Run: headless pygame with SDL's dummy video driver; simulated clock (each Clock.tick advances the game by its frame time, no real sleeping); random seed 0; keys injected as events and as key.get_pressed() state; no mouse input; restart key R tapped at the start of phases 3 and 4.
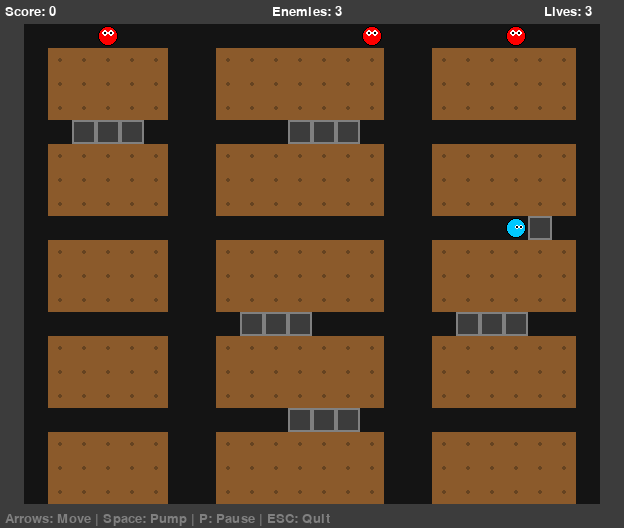
Frame 1 of 4 · flips 1–60 · no input
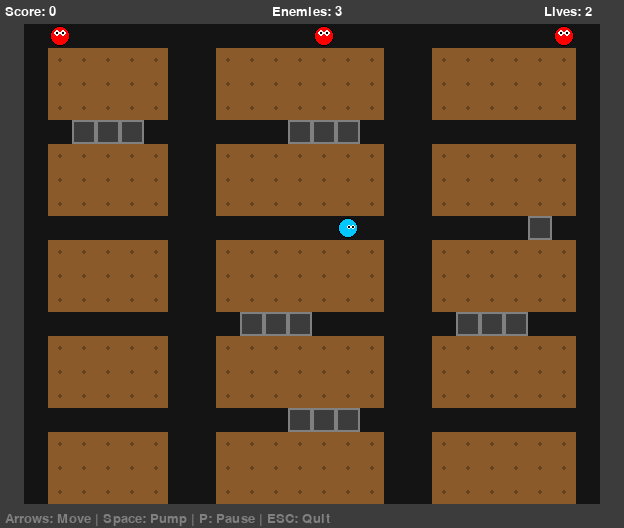
Frame 2 of 4 · flips 61–180 · tapped SPACE, RETURN · held RIGHT (→), D
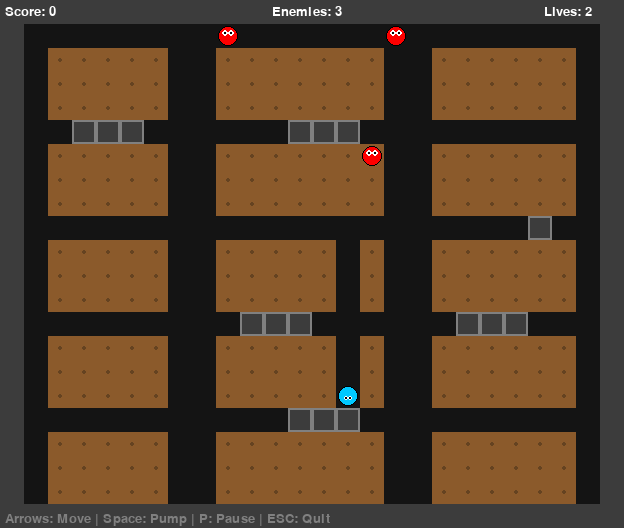
Frame 3 of 4 · flips 181–300 · tapped R · held DOWN (↓), S
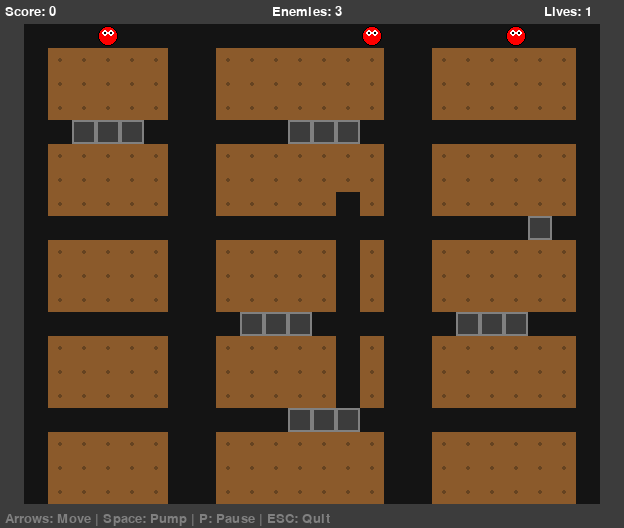
Frame 4 of 4 · flips 301–420 · tapped R · held LEFT (←), A, UP (↑), W

The pygame program that drew these frames:

import argparse
import logging
import sys
from collections import deque

import pygame

WINDOW_TITLE = "Dig Dug"
FPS = 60
CELL_SIZE = 24
MAP_COLS = 26
MAP_ROWS = 22
WINDOW_WIDTH = MAP_COLS * CELL_SIZE
WINDOW_HEIGHT = MAP_ROWS * CELL_SIZE

WHITE = (255, 255, 255)
BLACK = (0, 0, 0)
YELLOW = (255, 255, 0)
RED = (255, 0, 0)
GREEN = (0, 255, 0)
BROWN = (139, 90, 43)
DARK_BROWN = (101, 67, 33)
GRAY = (128, 128, 128)
DARK_GRAY = (60, 60, 60)
PLAYER_COLOR = (0, 200, 255)

TILE_WALL = 0
TILE_DIRT = 1
TILE_TUNNEL = 2
TILE_ROCK = 3

UP = (0, -1)
DOWN = (0, 1)
LEFT = (-1, 0)
RIGHT = (1, 0)

DIRECTION_KEYS = {
    pygame.K_UP: UP,
    pygame.K_DOWN: DOWN,
    pygame.K_LEFT: LEFT,
    pygame.K_RIGHT: RIGHT,
}

ROCK_FALL_TILES = {TILE_TUNNEL, TILE_DIRT}
ENEMY_MOVE_INTERVAL = 0.22

MAP_LAYOUT = [
    "WWWWWWWWWWWWWWWWWWWWWWWWWW",
    "W........................W",
    "W.DDDDD..DDDDDDD..DDDDDD.W",
    "W.DDDDD..DDDDDDD..DDDDDD.W",
    "W.DDDDD..DDDDDDD..DDDDDD.W",
    "W..RRR......RRR..........W",
    "W.DDDDD..DDDDDDD..DDDDDD.W",
    "W.DDDDD..DDDDDDD..DDDDDD.W",
    "W.DDDDD..DDDDDDD..DDDDDD.W",
    "W.....................R..W",
    "W.DDDDD..DDDDDDD..DDDDDD.W",
    "W.DDDDD..DDDDDDD..DDDDDD.W",
    "W.DDDDD..DDDDDDD..DDDDDD.W",
    "W.........RRR......RRR...W",
    "W.DDDDD..DDDDDDD..DDDDDD.W",
    "W.DDDDD..DDDDDDD..DDDDDD.W",
    "W.DDDDD..DDDDDDD..DDDDDD.W",
    "W...........RRR..........W",
    "W.DDDDD..DDDDDDD..DDDDDD.W",
    "W.DDDDD..DDDDDDD..DDDDDD.W",
    "W.DDDDD..DDDDDDD..DDDDDD.W",
    "WWWWWWWWWWWWWWWWWWWWWWWWWW",
]

TILE_CHARS = {
    "W": TILE_WALL,
    ".": TILE_TUNNEL,
    "D": TILE_DIRT,
    "R": TILE_ROCK,
}


def parse_map(layout):
    grid = []
    rocks = []
    for row_idx, row_str in enumerate(layout):
        grid_row = []
        for col_idx, ch in enumerate(row_str):
            tile = TILE_CHARS.get(ch, TILE_WALL)
            grid_row.append(tile)
            if tile == TILE_ROCK:
                rocks.append((col_idx, row_idx))
        grid.append(grid_row)
    return grid, rocks


def bfs_pathfind(grid, start, target, max_dist=50):
    rows = len(grid)
    cols = len(grid[0])
    tx, ty = target
    if not (0 <= tx < cols and 0 <= ty < rows):
        return []
    visited = [[False] * cols for _ in range(rows)]
    parent = [[None] * cols for _ in range(rows)]
    queue = deque()
    queue.append(start)
    visited[start[1]][start[0]] = True
    dist = {start: 0}
    while queue:
        cx, cy = queue.popleft()
        if (cx, cy) == target:
            path = []
            while (cx, cy) != start:
                path.append((cx, cy))
                cx, cy = parent[cy][cx]
            path.reverse()
            return path
        if dist.get((cx, cy), 0) >= max_dist:
            continue
        for dx, dy in [RIGHT, LEFT, DOWN, UP]:
            nx, ny = cx + dx, cy + dy
            if 0 <= nx < cols and 0 <= ny < rows and not visited[ny][nx]:
                tile = grid[ny][nx]
                if tile == TILE_TUNNEL or tile == TILE_DIRT:
                    visited[ny][nx] = True
                    parent[ny][nx] = (cx, cy)
                    dist[(nx, ny)] = dist.get((cx, cy), 0) + 1
                    queue.append((nx, ny))
    return []


class Player:
    def __init__(self, col, row):
        self.x = col
        self.y = row
        self.direction = RIGHT
        self.next_direction = RIGHT
        self.move_timer = 0.0
        self.move_interval = 0.1
        self.pump_active = False
        self.pump_timer = 0.0
        self.pump_duration = 0.3
        self.pump_reach = 3
        self.invincible_timer = 0.0
        self.invincible_duration = 1.5

    def set_direction(self, direction):
        self.next_direction = direction

    def can_move_to(self, grid, col, row):
        if row < 0 or row >= len(grid) or col < 0 or col >= len(grid[0]):
            return False
        return grid[row][col] not in (TILE_WALL, TILE_ROCK)

    def dig_tunnel(self, grid):
        if grid[self.y][self.x] == TILE_DIRT:
            grid[self.y][self.x] = TILE_TUNNEL
            return True
        return False

    def update(self, dt, grid):
        if self.invincible_timer > 0:
            self.invincible_timer -= dt
        self.move_timer += dt
        if self.move_timer < self.move_interval:
            return
        self.move_timer = 0.0

        nx = self.x + self.next_direction[0]
        ny = self.y + self.next_direction[1]
        if self.can_move_to(grid, nx, ny):
            self.direction = self.next_direction
            self.x = nx
            self.y = ny
            self.dig_tunnel(grid)
            return

        nx = self.x + self.direction[0]
        ny = self.y + self.direction[1]
        if self.can_move_to(grid, nx, ny):
            self.x = nx
            self.y = ny
            self.dig_tunnel(grid)

    def pump(self):
        self.pump_active = True
        self.pump_timer = self.pump_duration

    def update_pump(self, dt):
        if self.pump_active:
            self.pump_timer -= dt
            if self.pump_timer <= 0:
                self.pump_active = False
                self.pump_timer = 0.0

    def get_pump_cells(self):
        cells = []
        for i in range(1, self.pump_reach + 1):
            cells.append((
                self.x + self.direction[0] * i,
                self.y + self.direction[1] * i,
            ))
        return cells

    def draw(self, surface, cell_size):
        cx = self.x * cell_size + cell_size // 2
        cy = self.y * cell_size + cell_size // 2
        r = cell_size // 2 - 2

        if self.invincible_timer > 0 and int(self.invincible_timer * 10) % 2 == 0:
            return

        pygame.draw.circle(surface, PLAYER_COLOR, (cx, cy), r)
        pygame.draw.circle(surface, BLACK, (cx, cy), r, 1)

        eye_off_x = 3 if self.direction == RIGHT else -3 if self.direction == LEFT else 0
        eye_off_y = 3 if self.direction == DOWN else -3 if self.direction == UP else 0

        pygame.draw.circle(surface, WHITE, (cx + eye_off_x - 2, cy + eye_off_y - 1), 2)
        pygame.draw.circle(surface, WHITE, (cx + eye_off_x + 2, cy + eye_off_y - 1), 2)
        pygame.draw.circle(surface, BLACK, (cx + eye_off_x - 2, cy + eye_off_y - 1), 1)
        pygame.draw.circle(surface, BLACK, (cx + eye_off_x + 2, cy + eye_off_y - 1), 1)

        if self.pump_active:
            pump_cells = self.get_pump_cells()
            frac_done = 1.0 - (self.pump_timer / self.pump_duration)
            visible = int(len(pump_cells) * frac_done)
            for i in range(min(visible, len(pump_cells))):
                px, py = pump_cells[i]
                pcx = px * cell_size + cell_size // 2
                pcy = py * cell_size + cell_size // 2
                pr = 3 + i * 2
                pygame.draw.circle(surface, YELLOW, (pcx, pcy), pr, 2)


class Enemy:
    def __init__(self, col, row, enemy_type="pooka"):
        self.x = col
        self.y = row
        self.start_x = col
        self.start_y = row
        self.enemy_type = enemy_type
        self.direction = DOWN
        self.move_timer = 0.0
        self.move_interval = ENEMY_MOVE_INTERVAL
        self.inflation = 0.0
        self.inflating = False
        self.dead = False
        self.death_timer = 0.0
        self.dig_cooldown = 0.0
        self.spawn_delay = 0.5
        self.spawn_timer = 0.0

    def reset(self):
        self.x = self.start_x
        self.y = self.start_y
        self.direction = DOWN
        self.move_timer = 0.0
        self.inflation = 0.0
        self.inflating = False
        self.dead = False
        self.death_timer = 0.0
        self.spawn_timer = 0.0
        self.dig_cooldown = 0.0

    def update(self, dt, grid, player_pos):
        if self.dead:
            self.death_timer += dt
            return

        self.spawn_timer += dt
        if self.spawn_timer < self.spawn_delay:
            return

        if self.inflating:
            self.inflation += dt * 0.5
            if self.inflation >= 1.0:
                self.dead = True
                self.death_timer = 0.0
            return

        if self.dig_cooldown > 0:
            self.dig_cooldown -= dt

        self.move_timer += dt
        if self.move_timer < self.move_interval:
            return
        self.move_timer = 0.0

        px, py = player_pos
        target = (px, py)
        path = bfs_pathfind(grid, (self.x, self.y), target, max_dist=30)
        if path:
            self.x, self.y = path[0]
            self.direction = (path[0][0] - self.x, path[0][1] - self.y)
            return

        if self.dig_cooldown <= 0:
            for dx, dy in [RIGHT, LEFT, DOWN, UP]:
                nx, ny = self.x + dx, self.y + dy
                if 0 <= ny < len(grid) and 0 <= nx < len(grid[0]):
                    if grid[ny][nx] == TILE_DIRT:
                        grid[ny][nx] = TILE_TUNNEL
                        self.x = nx
                        self.y = ny
                        self.direction = (dx, dy)
                        self.dig_cooldown = 0.5
                        return

        for dx, dy in [RIGHT, LEFT, DOWN, UP]:
            nx, ny = self.x + dx, self.y + dy
            if 0 <= ny < len(grid) and 0 <= nx < len(grid[0]):
                if grid[ny][nx] == TILE_TUNNEL:
                    self.x = nx
                    self.y = ny
                    self.direction = (dx, dy)
                    return

    def start_inflate(self):
        if not self.dead and not self.inflating:
            self.inflating = True
            self.inflation = 0.0

    def draw(self, surface, cell_size):
        if self.dead and self.death_timer > 0.8:
            return

        cx = self.x * cell_size + cell_size // 2
        cy = self.y * cell_size + cell_size // 2

        if self.dead:
            if int(self.death_timer * 10) % 3 == 0:
                text = pygame.font.Font(None, cell_size).render("POP!", True, YELLOW)
                text_rect = text.get_rect(center=(cx, cy))
                surface.blit(text, text_rect)
            return

        base_r = cell_size // 2 - 2
        if self.inflating:
            base_r = int((cell_size // 2 - 2) * (1 + self.inflation * 1.5))

        color = RED
        pygame.draw.circle(surface, color, (cx, cy), base_r)
        pygame.draw.circle(surface, BLACK, (cx, cy), base_r, 1)

        if not self.inflating:
            eye_y = cy - 3
            pygame.draw.circle(surface, WHITE, (cx - 3, eye_y), 3)
            pygame.draw.circle(surface, WHITE, (cx + 3, eye_y), 3)
            pygame.draw.circle(surface, BLACK, (cx - 3, eye_y), 1)
            pygame.draw.circle(surface, BLACK, (cx + 3, eye_y), 1)


class Game:
    def __init__(self, args):
        self.logger = logging.getLogger("DigDug")
        self.logger.setLevel(getattr(logging, args.log_level.upper(), logging.INFO))
        self.cell_size = args.cell_size
        self.score = 0
        self.lives = 3
        self.game_over = False
        self.won = False
        self.paused = False
        self.level = 1
        self.enemies_per_level = args.enemies

        self.logger.info(
            "Initializing Dig Dug: %dx%d grid, cell=%dpx, enemies=%d",
            MAP_COLS, MAP_ROWS, self.cell_size, self.enemies_per_level,
        )

        pygame.init()
        pygame.display.set_caption(WINDOW_TITLE)
        self.screen = pygame.display.set_mode((WINDOW_WIDTH, WINDOW_HEIGHT))
        self.clock = pygame.time.Clock()
        self.font = pygame.font.Font(None, 20)
        self.big_font = pygame.font.Font(None, 36)
        self.running = True

        self.reset_level()

    def reset_level(self):
        self.grid, self.rocks = parse_map(MAP_LAYOUT)
        self.player = Player(13, 9)
        self.enemies = []
        spawn_points = [(2, 1), (13, 1), (23, 1)]
        for i in range(min(self.enemies_per_level, len(spawn_points))):
            self.enemies.append(Enemy(spawn_points[i][0], spawn_points[i][1], "pooka"))
        self.rocks_data = []
        for rx, ry in self.rocks:
            self.rocks_data.append({"x": rx, "y": ry, "falling": False})
        self.logger.info(
            "Level %d: %d enemies, %d rocks",
            self.level, len(self.enemies), len(self.rocks_data),
        )

    def handle_events(self):
        for event in pygame.event.get():
            if event.type == pygame.QUIT:
                self.running = False
            elif event.type == pygame.KEYDOWN:
                if event.key == pygame.K_ESCAPE:
                    self.running = False
                elif event.key == pygame.K_r and (self.game_over or self.won):
                    self.reset_game()
                elif event.key == pygame.K_p:
                    self.paused = not self.paused
                elif event.key == pygame.K_SPACE and not self.game_over and not self.won:
                    self.player.pump()
                elif event.key in DIRECTION_KEYS and not self.game_over and not self.won:
                    self.player.set_direction(DIRECTION_KEYS[event.key])

    def reset_game(self):
        self.logger.info("Game reset")
        self.score = 0
        self.lives = 3
        self.level = 1
        self.game_over = False
        self.won = False
        self.reset_level()

    def check_pump_hits(self):
        if not self.player.pump_active:
            return
        pump_cells = self.player.get_pump_cells()
        for enemy in self.enemies:
            if enemy.dead:
                continue
            if (enemy.x, enemy.y) in pump_cells and not enemy.inflating:
                enemy.start_inflate()
                self.logger.debug("Pump hit enemy at (%d,%d)", enemy.x, enemy.y)

    def update_rocks(self, dt):
        rows = len(self.grid)
        for rock in self.rocks_data:
            rx, ry = rock["x"], rock["y"]
            below = ry + 1
            if below >= rows:
                continue
            below_tile = self.grid[below][rx]
            if below_tile == TILE_TUNNEL:
                rock["falling"] = True
            if rock["falling"]:
                if below_tile not in ROCK_FALL_TILES:
                    rock["falling"] = False
                    continue
                self.grid[ry][rx] = TILE_TUNNEL
                rock["y"] = below
                self.grid[below][rx] = TILE_ROCK
                for enemy in self.enemies:
                    if not enemy.dead and (enemy.x, enemy.y) == (rx, below):
                        enemy.dead = True
                        enemy.death_timer = 0.0
                        self.score += 2000
                        self.logger.debug("Rock crushed enemy! +2000")
                self.logger.debug("Rock fell (%d,%d)->(%d,%d)", rx, ry, rx, below)

    def check_enemies_cleared(self):
        alive = sum(1 for e in self.enemies if not e.dead)
        if alive == 0 and not self.won:
            self.won = True
            self.logger.info("All enemies cleared!")

    def update(self, dt):
        if self.game_over or self.won or self.paused:
            return

        self.player.update(dt, self.grid)
        self.player.update_pump(dt)
        self.check_pump_hits()
        self.update_rocks(dt)

        player_pos = (self.player.x, self.player.y)
        for enemy in self.enemies:
            enemy.update(dt, self.grid, player_pos)

        if self.player.invincible_timer <= 0:
            for enemy in self.enemies:
                if enemy.dead:
                    continue
                if (enemy.x, enemy.y) == player_pos:
                    self.lives -= 1
                    self.logger.debug("Player caught! Lives: %d", self.lives)
                    if self.lives <= 0:
                        self.game_over = True
                    else:
                        self.respawn()
                    break

        self.check_enemies_cleared()

    def respawn(self):
        self.player = Player(13, 9)
        self.player.invincible_timer = self.player.invincible_duration
        for enemy in self.enemies:
            enemy.reset()
        self.logger.info("Player respawned")

    def draw_grid(self):
        for row_idx, row in enumerate(self.grid):
            for col_idx, tile in enumerate(row):
                x = col_idx * self.cell_size
                y = row_idx * self.cell_size
                if tile == TILE_WALL:
                    pygame.draw.rect(self.screen, DARK_GRAY, (x, y, self.cell_size, self.cell_size))
                elif tile == TILE_DIRT:
                    pygame.draw.rect(self.screen, BROWN, (x, y, self.cell_size, self.cell_size))
                    dot_x = x + self.cell_size // 2
                    dot_y = y + self.cell_size // 2
                    pygame.draw.circle(self.screen, DARK_BROWN, (dot_x, dot_y), 2)
                elif tile == TILE_TUNNEL:
                    pygame.draw.rect(self.screen, (20, 20, 20), (x, y, self.cell_size, self.cell_size))
                elif tile == TILE_ROCK:
                    pygame.draw.rect(self.screen, GRAY, (x, y, self.cell_size, self.cell_size))
                    inner = 2
                    pygame.draw.rect(
                        self.screen, DARK_GRAY,
                        (x + inner, y + inner, self.cell_size - inner * 2, self.cell_size - inner * 2),
                    )

    def draw_hud(self):
        score_text = self.font.render(f"Score: {self.score}", True, WHITE)
        self.screen.blit(score_text, (5, 5))
        lives_text = self.font.render(f"Lives: {self.lives}", True, WHITE)
        self.screen.blit(lives_text, (WINDOW_WIDTH - 80, 5))
        alive = sum(1 for e in self.enemies if not e.dead)
        enemies_text = self.font.render(f"Enemies: {alive}", True, WHITE)
        self.screen.blit(enemies_text, (WINDOW_WIDTH // 2 - 40, 5))
        controls = self.font.render("Arrows: Move | Space: Pump | P: Pause | ESC: Quit", True, GRAY)
        self.screen.blit(controls, (5, WINDOW_HEIGHT - 16))

    def draw_overlay(self):
        if self.game_over:
            text = self.big_font.render("GAME OVER", True, RED)
            text_rect = text.get_rect(center=(WINDOW_WIDTH // 2, WINDOW_HEIGHT // 2 - 20))
            self.screen.blit(text, text_rect)
            restart = self.font.render("Press R to restart, ESC to quit", True, WHITE)
            restart_rect = restart.get_rect(center=(WINDOW_WIDTH // 2, WINDOW_HEIGHT // 2 + 10))
            self.screen.blit(restart, restart_rect)
        elif self.won:
            text = self.big_font.render("LEVEL CLEAR!", True, GREEN)
            text_rect = text.get_rect(center=(WINDOW_WIDTH // 2, WINDOW_HEIGHT // 2 - 20))
            self.screen.blit(text, text_rect)
            msg = self.font.render("Press R to continue, ESC to quit", True, WHITE)
            msg_rect = msg.get_rect(center=(WINDOW_WIDTH // 2, WINDOW_HEIGHT // 2 + 10))
            self.screen.blit(msg, msg_rect)
        elif self.paused:
            pause = self.big_font.render("PAUSED", True, WHITE)
            pause_rect = pause.get_rect(center=(WINDOW_WIDTH // 2, WINDOW_HEIGHT // 2))
            self.screen.blit(pause, pause_rect)

    def draw(self):
        self.screen.fill(BLACK)
        self.draw_grid()
        self.player.draw(self.screen, self.cell_size)
        for enemy in self.enemies:
            enemy.draw(self.screen, self.cell_size)
        self.draw_hud()
        self.draw_overlay()
        pygame.display.flip()

    def run(self):
        self.logger.info("Game started")
        while self.running:
            dt = self.clock.tick(FPS) / 1000.0
            self.handle_events()
            self.update(dt)
            self.draw()
        self.logger.info("Game ended")
        pygame.quit()
        sys.exit()


def parse_args(argv):
    parser = argparse.ArgumentParser(description=WINDOW_TITLE)
    parser.add_argument(
        "--cell-size", type=int, default=CELL_SIZE,
        help="Cell size in pixels (default: %(default)s)",
    )
    parser.add_argument(
        "--speed", type=float, default=0.1,
        help="Time in seconds between player moves (default: %(default)s)",
    )
    parser.add_argument(
        "--enemies", type=int, default=3,
        help="Number of enemies per level (default: %(default)s)",
    )
    parser.add_argument(
        "--log-level",
        type=str,
        default="INFO",
        choices=["DEBUG", "INFO", "WARNING", "ERROR", "CRITICAL"],
        help="Logging level (default: %(default)s)",
    )
    return parser.parse_args(argv)


def main(argv=None):
    if argv is None:
        argv = sys.argv[1:]
    args = parse_args(argv)
    logging.basicConfig(
        format="%(asctime)s [%(name)s] %(levelname)s: %(message)s",
        level=getattr(logging, args.log_level.upper(), logging.INFO),
        datefmt="%H:%M:%S",
    )
    game = Game(args)
    game.run()


if __name__ == "__main__":
    main()
